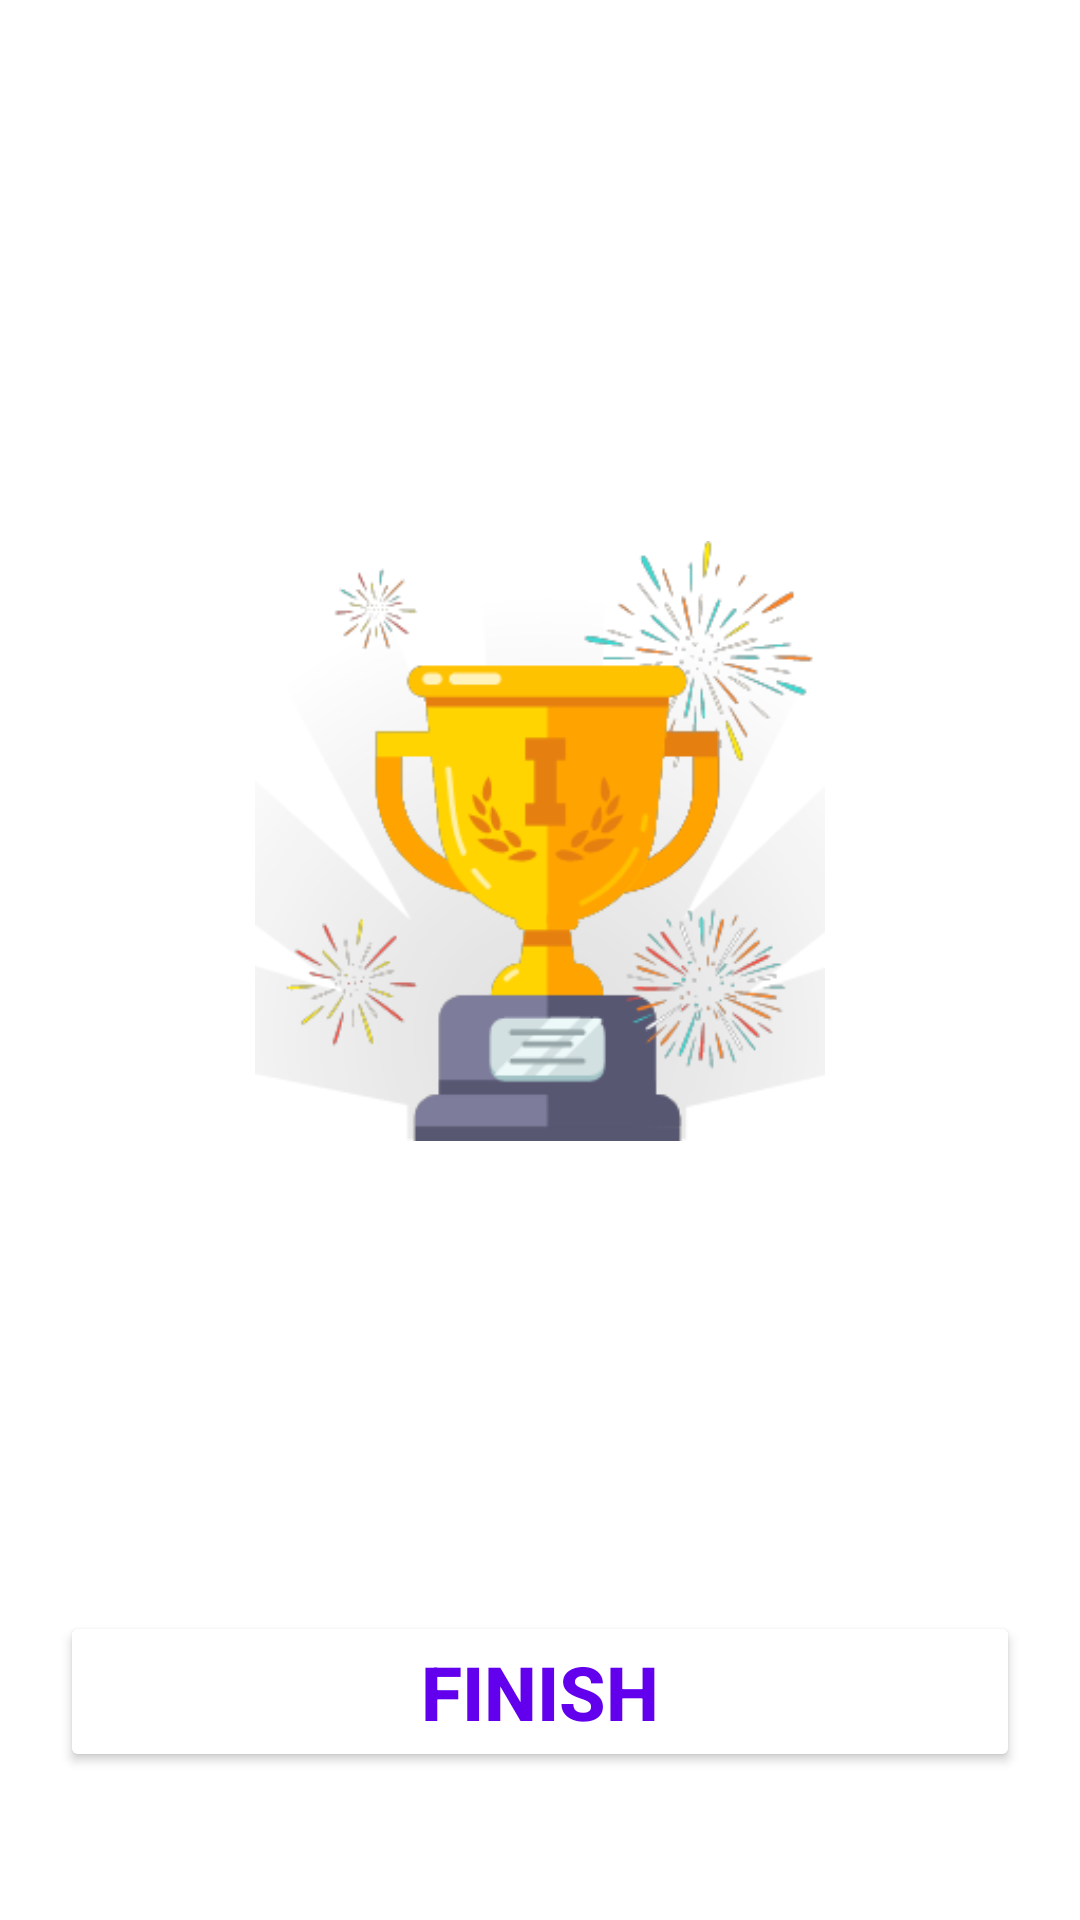

Layout XML and referenced resources for this Android screen:
<!-- AndroidManifest.xml: application theme Theme.QuizApp -->
<!-- res/layout/activity_result.xml -->
<?xml version="1.0" encoding="utf-8"?>
<LinearLayout xmlns:android="http://schemas.android.com/apk/res/android"
    xmlns:app="http://schemas.android.com/apk/res-auto"
    xmlns:tools="http://schemas.android.com/tools"
    android:layout_width="match_parent"
    android:layout_height="match_parent"
    tools:context=".ResultActivity"
    android:padding="20dp"
    android:orientation="vertical"
    android:background="@drawable/ic_bg">

    <TextView
        android:layout_width="match_parent"
        android:layout_height="wrap_content"
        android:text="Result"
        android:textStyle="bold"
        android:textColor="@color/white"
        android:layout_marginTop="20dp"
        android:textSize="30sp"
        android:gravity="center_horizontal"/>
    <ImageView
        android:layout_width="200dp"
        android:layout_height="200dp"
        android:layout_marginTop="100dp"
        android:layout_gravity="center_horizontal"
        android:src="@drawable/ic_trophy"
        android:contentDescription="TrophyImage" />
    <TextView
        android:layout_width="match_parent"
        android:layout_height="wrap_content"
        android:text="Congratulations!"
        android:textColor="@color/white"
        android:layout_marginTop="20dp"
        android:textSize="25sp"
        android:textStyle="bold"
        android:gravity="center_horizontal"/>
    <TextView
        android:id="@+id/tv_name"
        android:layout_width="match_parent"
        android:layout_height="wrap_content"
        tools:text="Name"
        android:textColor="@color/white"
        android:textSize="25sp"
        android:textStyle="bold"
        android:gravity="center_horizontal"/>
    <TextView
        android:id="@+id/tv_score"
        android:layout_width="match_parent"
        android:layout_height="wrap_content"
        tools:text="Score"
        android:textColor="#AEB9C8"
        android:layout_marginTop="20dp"
        android:textSize="22sp"
        android:gravity="center_horizontal"/>
    <Button
        android:id="@+id/btn_finish"
        android:layout_width="match_parent"
        android:layout_height="wrap_content"
        android:text="FINISH"
        android:textStyle="bold"
        android:textSize="25sp"
        android:layout_marginTop="20dp"
        android:backgroundTint="@color/white"
        android:textColor="@color/purple_500"/>
</LinearLayout>
<!-- resources referenced by this layout -->
<resources>
  <!-- drawable ic_trophy: png bitmap (drawable, 56658 bytes) -->
  <style name="Theme.QuizApp" parent="Theme.MaterialComponents.DayNight.NoActionBar">
          
          <item name="colorPrimary">@color/purple_500</item>
          <item name="colorPrimaryVariant">@color/purple_700</item>
          <item name="colorOnPrimary">@color/white</item>
          
          <item name="colorSecondary">@color/teal_200</item>
          <item name="colorSecondaryVariant">@color/teal_700</item>
          <item name="colorOnSecondary">@color/black</item>
          
          <item name="android:statusBarColor">?attr/colorPrimaryVariant</item>
          <item name="android:windowFullscreen">true</item>
          
      </style>
  <!-- not gathered from this repository: default colours our renderer supplied (Android Studio template values) -->
  <color name="purple_500">#FF6200EE</color>
  <color name="purple_700">#FF3700B3</color>
  <color name="teal_200">#FF03DAC5</color>
  <color name="teal_700">#FF018786</color>
  <color name="black">#FF000000</color>
  <color name="white">#FFFFFFFF</color>
</resources>
